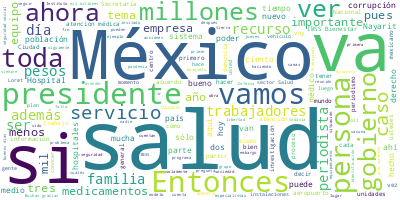

Data behind this chart, as committed beside it:
Participante, Texto, Sentimiento, Palabras, Dia, Mes, Anio
PRESIDENTE ANDRES MANUEL LOPEZ OBRADOR, Buenos días., 0.0, 2, 15, 03, 2022
PRESIDENTE ANDRES MANUEL LOPEZ OBRADOR, Vamos a informar, como todos los martes,…, 0.0, 159, 15, 03, 2022
PRESIDENTE ANDRES MANUEL LOPEZ OBRADOR, Entonces, es rehabilitar hospitales, cen…, 0.0, 66, 15, 03, 2022
PRESIDENTE ANDRES MANUEL LOPEZ OBRADOR, Ese es el plan que se va a exponer el dí…, 0.0, 42, 15, 03, 2022
PRESIDENTE ANDRES MANUEL LOPEZ OBRADOR, Entonces, primero vamos con lo de pandem…, 0.0, 72, 15, 03, 2022
PRESIDENTE ANDRES MANUEL LOPEZ OBRADOR, Entonces, comenzamos con el doctor Alcoc…, 0.0, 6, 15, 03, 2022
JORGE ALCOCER VARELA, Con su permiso, señor presidente. Muy bu…, 0.0, 13, 15, 03, 2022
JORGE ALCOCER VARELA, Como todos los martes, hoy les presentam…, 0.0, 27, 15, 03, 2022
JORGE ALCOCER VARELA, En primer lugar, el informe de los medic…, 0.0, 39, 15, 03, 2022
JORGE ALCOCER VARELA, Hoy cumplimos un deber para nuestra pobl…, 0.0, 112, 15, 03, 2022
JORGE ALCOCER VARELA, Ese camino aún no termina, estamos en un…, 0.0, 70, 15, 03, 2022
JORGE ALCOCER VARELA, Para reafirmar el modelo, tomando como t…, 0.0, 53, 15, 03, 2022
JORGE ALCOCER VARELA, Continuamos el informe de los medicament…, 0.0, 35, 15, 03, 2022
JORGE ALCOCER VARELA, En la siguiente se muestra que de enero …, 0.0, 58, 15, 03, 2022
JORGE ALCOCER VARELA, En la siguiente vemos que en los últimos…, 0.0, 35, 15, 03, 2022
JORGE ALCOCER VARELA, Pueden ustedes ver en la siguiente que e…, 0.0, 57, 15, 03, 2022
JORGE ALCOCER VARELA, Y, finalmente, les informamos que del 5 …, 0.0, 47, 15, 03, 2022
JORGE ALCOCER VARELA, Muchas gracias., 0.0, 2, 15, 03, 2022
JORGE ALCOCER VARELA, Hugo., 0.0, 1, 15, 03, 2022
HUGO LOPEZ-GATELL RAMIREZ, Con su permiso presidente, secretarios, …, 0.0, 17, 15, 03, 2022
HUGO LOPEZ-GATELL RAMIREZ, Vamos a comentar sobre la situación de l…, 0.0, 37, 15, 03, 2022
HUGO LOPEZ-GATELL RAMIREZ, Siete semanas consecutivas de reducción …, 0.0, 28, 15, 03, 2022
HUGO LOPEZ-GATELL RAMIREZ, También, como hemos comentado siempre, l…, 0.0, 93, 15, 03, 2022
HUGO LOPEZ-GATELL RAMIREZ, Los otros indicadores, la hospitalizació…, 0.0, 62, 15, 03, 2022
HUGO LOPEZ-GATELL RAMIREZ, Y la mortalidad, el indicador más releva…, 0.0, 34, 15, 03, 2022
HUGO LOPEZ-GATELL RAMIREZ, Y en la vacunación continuamos, ya exist…, 0.0, 62, 15, 03, 2022
HUGO LOPEZ-GATELL RAMIREZ, Es posible que algunas de las personas q…, 0.0, 45, 15, 03, 2022
HUGO LOPEZ-GATELL RAMIREZ, Hemos utilizado 186.7, casi punto 8 mill…, 0.0, 25, 15, 03, 2022
HUGO LOPEZ-GATELL RAMIREZ, Y en la siguiente lo que vemos es que la…, 0.0, 16, 15, 03, 2022
HUGO LOPEZ-GATELL RAMIREZ, Seguimos trabajando para que en las área…, 0.0, 44, 15, 03, 2022
HUGO LOPEZ-GATELL RAMIREZ, La cobertura general es 90 por ciento de…, 0.0, 38, 15, 03, 2022
HUGO LOPEZ-GATELL RAMIREZ, Ahora, con los refuerzos avanzamos a una…, 0.0, 60, 15, 03, 2022
HUGO LOPEZ-GATELL RAMIREZ, Y, como sabemos, hemos recibido la últim…, 0.0, 27, 15, 03, 2022
HUGO LOPEZ-GATELL RAMIREZ, Y estamos en un periodo bueno de baja en…, 0.0, 22, 15, 03, 2022
HUGO LOPEZ-GATELL RAMIREZ, Muchas gracias., 0.0, 2, 15, 03, 2022
ZOE ROBLEDO ABURTO, (IMSS): Muchas gracias. Muy buenos días.…, 0.0, 22, 15, 03, 2022
ZOE ROBLEDO ABURTO, Dentro del sector hicimos un video que c…, 0.0, 59, 15, 03, 2022
VOZ, MUJER: Desde 1943, con la creación de la…, 0.0, 36, 15, 03, 2022
VOZ, En 1979 nació IMSS-Coplamar para atender…, 0.0, 87, 15, 03, 2022
VOZ, Hoy, el propósito es que en el año 2024 …, 0.0, 44, 15, 03, 2022
VOZ, ¿En qué consiste ese modelo?, 0.0, 5, 15, 03, 2022
VOZ, Primero, la atención primaria a la salud…, 0.0, 46, 15, 03, 2022
VOZ, Segundo, acción comunitaria y participac…, 0.0, 38, 15, 03, 2022
VOZ, Tercero, atención hospitalaria todos los…, 0.0, 29, 15, 03, 2022
VOZ, A la fecha, los hospitales del IMSS-Bien…, 0.0, 41, 15, 03, 2022
VOZ, Cuarto, programas de mantenimiento y con…, 0.0, 26, 15, 03, 2022
VOZ, Desde hace meses se ha trabajado de la m…, 0.0, 22, 15, 03, 2022
VOZ, Uno, continuidad de los servicios de ate…, 0.0, 8, 15, 03, 2022
VOZ, Dos, libre asociación de los gobiernos d…, 0.0, 18, 15, 03, 2022
VOZ, Tres, libre adscripción de los trabajado…, 0.0, 12, 15, 03, 2022
VOZ, No se afectarán los derechos laborales n…, 0.0, 62, 15, 03, 2022
VOZ, Esta transformación está centrada en el …, 0.0, 72, 15, 03, 2022
ZOE ROBLEDO ABURTO, Muchas gracias. Si nos permiten poner la…, 0.0, 8, 15, 03, 2022
ZOE ROBLEDO ABURTO, ¿De dónde viene el impulso de este proce…, 0.0, 99, 15, 03, 2022
ZOE ROBLEDO ABURTO, Como lo saben, hubo reformas en 2019 al …, 0.0, 83, 15, 03, 2022
ZOE ROBLEDO ABURTO, Como se ha señalado, estuvimos en este r…, 0.0, 49, 15, 03, 2022
ZOE ROBLEDO ABURTO, En septiembre del año pasado se tuvo una…, 0.0, 50, 15, 03, 2022
ZOE ROBLEDO ABURTO, En segundo lugar, dimensionando cuál es …, 0.0, 48, 15, 03, 2022
ZOE ROBLEDO ABURTO, Además, con ese levantamiento poder cono…, 0.0, 56, 15, 03, 2022
ZOE ROBLEDO ABURTO, Como lo hemos señalado, las premisas son…, 0.0, 7, 15, 03, 2022
... 286 more rows
